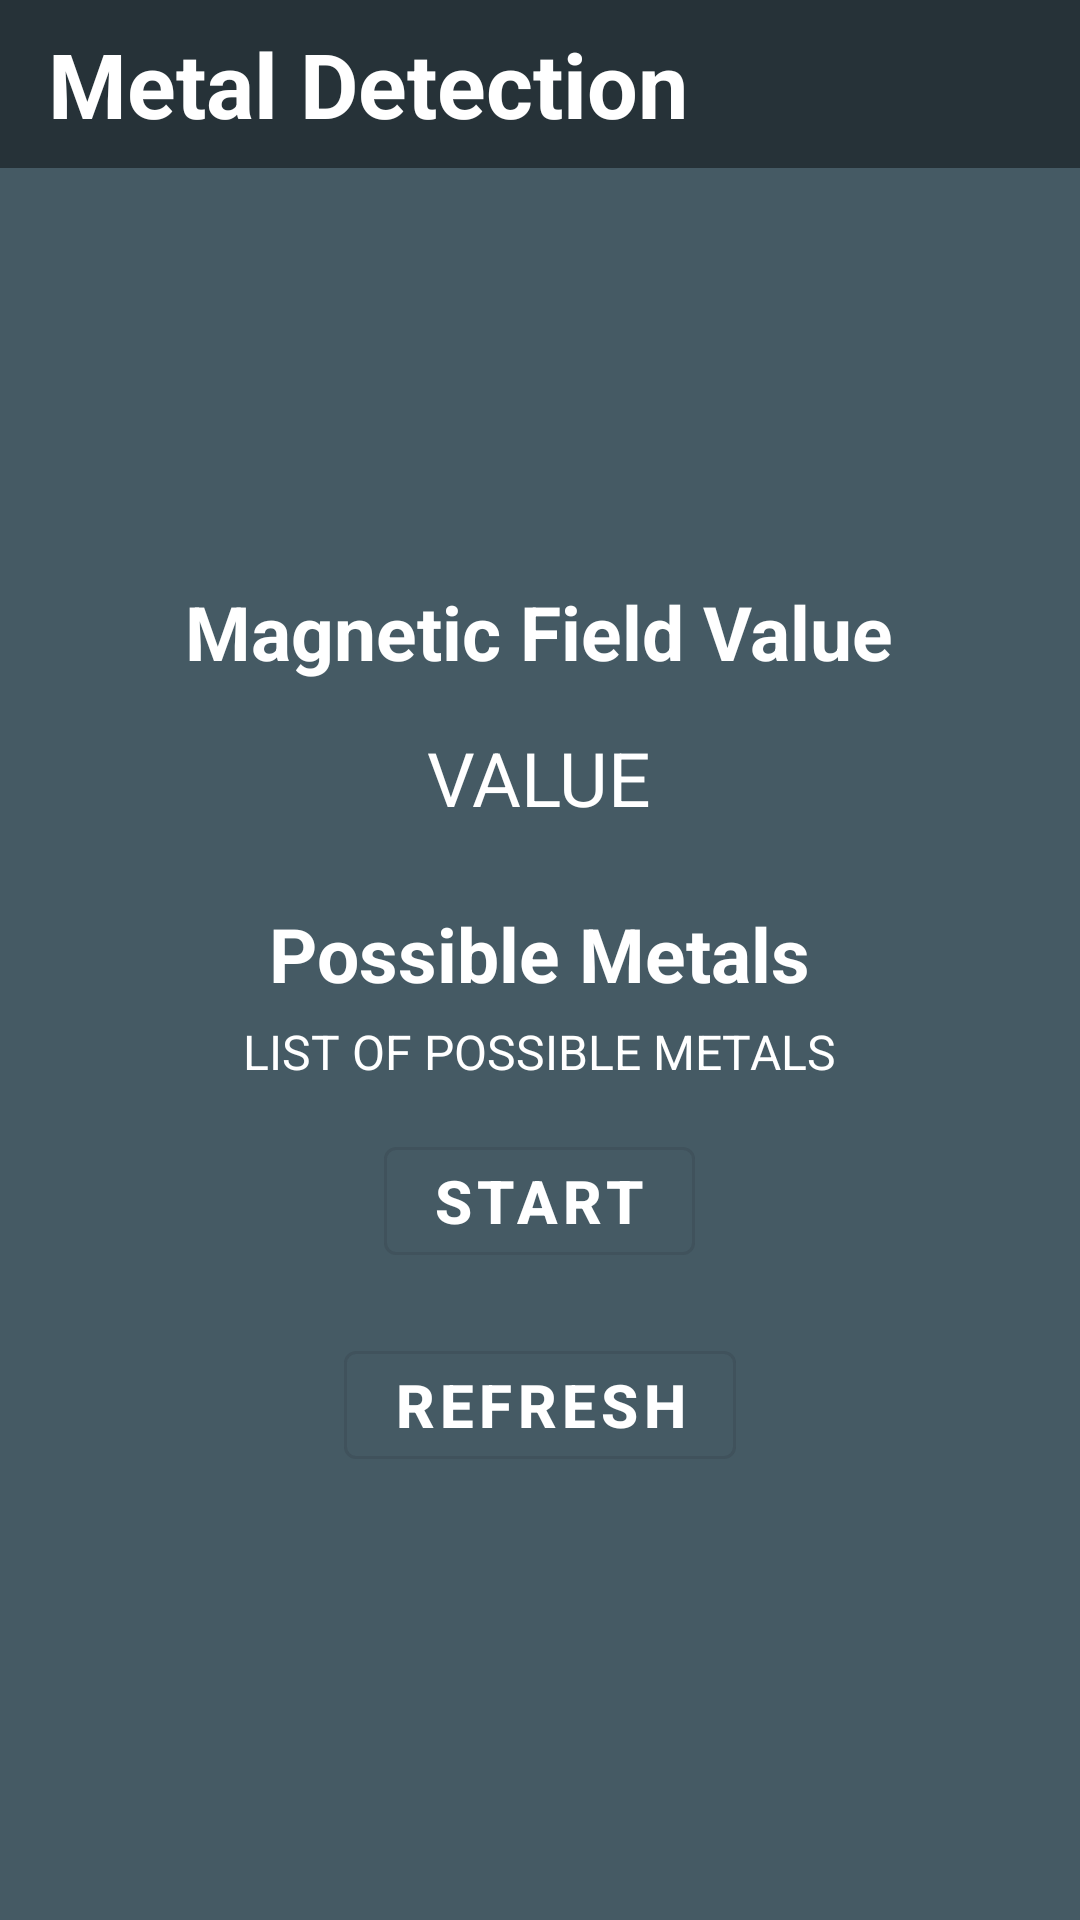

Write the Android layout XML for this screen, with the resource values it uses.
<!-- AndroidManifest.xml: application theme Theme.SensorTrack -->
<!-- res/layout/fragment_metals.xml -->
<?xml version="1.0" encoding="utf-8"?>
<RelativeLayout xmlns:android="http://schemas.android.com/apk/res/android"
    xmlns:tools="http://schemas.android.com/tools"
    android:layout_width="match_parent"
    android:layout_height="match_parent"
    xmlns:app="http://schemas.android.com/apk/res-auto"
    android:background="@color/dark7"
    tools:context=".Fragments.MetalsFragment">

    <Toolbar
        android:id="@+id/toolbar_fragment_metals"
        android:layout_width="match_parent"
        android:layout_height="wrap_content"
        android:background="@color/dark9"
        android:layout_alignParentTop="true"
        android:layout_alignParentStart="true"
        android:layout_alignParentEnd="true"
        >
        <TextView
            android:layout_width="match_parent"
            android:layout_height="wrap_content"
            android:text="Metal Detection"
            android:textColor="@color/white"
            android:textSize="30sp"
            android:textStyle="bold"
            />
    </Toolbar>


    <LinearLayout
        android:id="@+id/linearlayout_fragment_metals"
        android:layout_width="match_parent"
        android:layout_height="match_parent"
        android:orientation="vertical"
        android:gravity="center"
        android:layout_alignParentBottom="true"
        android:layout_alignParentStart="true"
        android:layout_alignParentEnd="true"
        android:layout_below="@id/toolbar_fragment_metals"
        >
        
        <TextView
            android:layout_width="wrap_content"
            android:layout_height="wrap_content"
            android:text="Magnetic Field Value"
            android:textStyle="bold"
            android:textColor="@color/white"
            android:textSize="25sp"
            />
        <TextView
            android:id="@+id/metals_value_fragment_temperature_tv"
            android:layout_width="wrap_content"
            android:layout_height="wrap_content"
            android:text="VALUE"
            android:textColor="@color/white"
            android:textSize="25sp"
            android:padding="10dp"
            android:layout_margin="5dp"
            />

        <TextView
            android:layout_width="wrap_content"
            android:layout_height="wrap_content"
            android:text="Possible Metals"
            android:textStyle="bold"
            android:textColor="@color/white"
            android:textSize="25sp"
            android:layout_marginTop="10dp"
            />

        <TextView
            android:id="@+id/possible_metals_fragment_metals_tv"
            android:layout_width="wrap_content"
            android:layout_height="wrap_content"
            android:text="LIST OF POSSIBLE METALS"
            android:textColor="@color/white"
            android:textSize="16sp"
            android:layout_margin="5dp"
            />

        <com.google.android.material.button.MaterialButton
            android:id="@+id/start_stop_calculation_fragment_metals_mb"
            style="@style/Widget.MaterialComponents.Button.OutlinedButton"
            android:layout_width="wrap_content"
            android:layout_height="wrap_content"
            android:textColor="@color/white"
            android:textStyle="bold"
            android:layout_margin="10dp"
            android:textSize="20sp"
            app:icon="@drawable/baseline_play_arrow_24"
            app:iconSize="30dp"
            android:text="Start"
            />

        <com.google.android.material.button.MaterialButton
            android:id="@+id/refresh_calculation_fragment_metals_mb"
            style="@style/Widget.MaterialComponents.Button.OutlinedButton"
            android:layout_width="wrap_content"
            android:layout_height="wrap_content"
            android:textColor="@color/white"
            android:textStyle="bold"
            android:layout_margin="10dp"
            android:textSize="20sp"
            app:iconSize="30dp"
            app:icon="@drawable/baseline_refresh_24"
            android:text="Refresh"
            />


    </LinearLayout>

</RelativeLayout>
<!-- resources referenced by this layout -->
<resources>
  <color name="dark7">#455A64</color>
  <color name="dark9">#263238</color>
  <color name="white">#FFFFFFFF</color>
  <style name="Theme.SensorTrack" parent="Base.Theme.SensorTrack" />
  <style name="Base.Theme.SensorTrack" parent="Theme.Material3.DayNight.NoActionBar">
          
          
      </style>
</resources>
